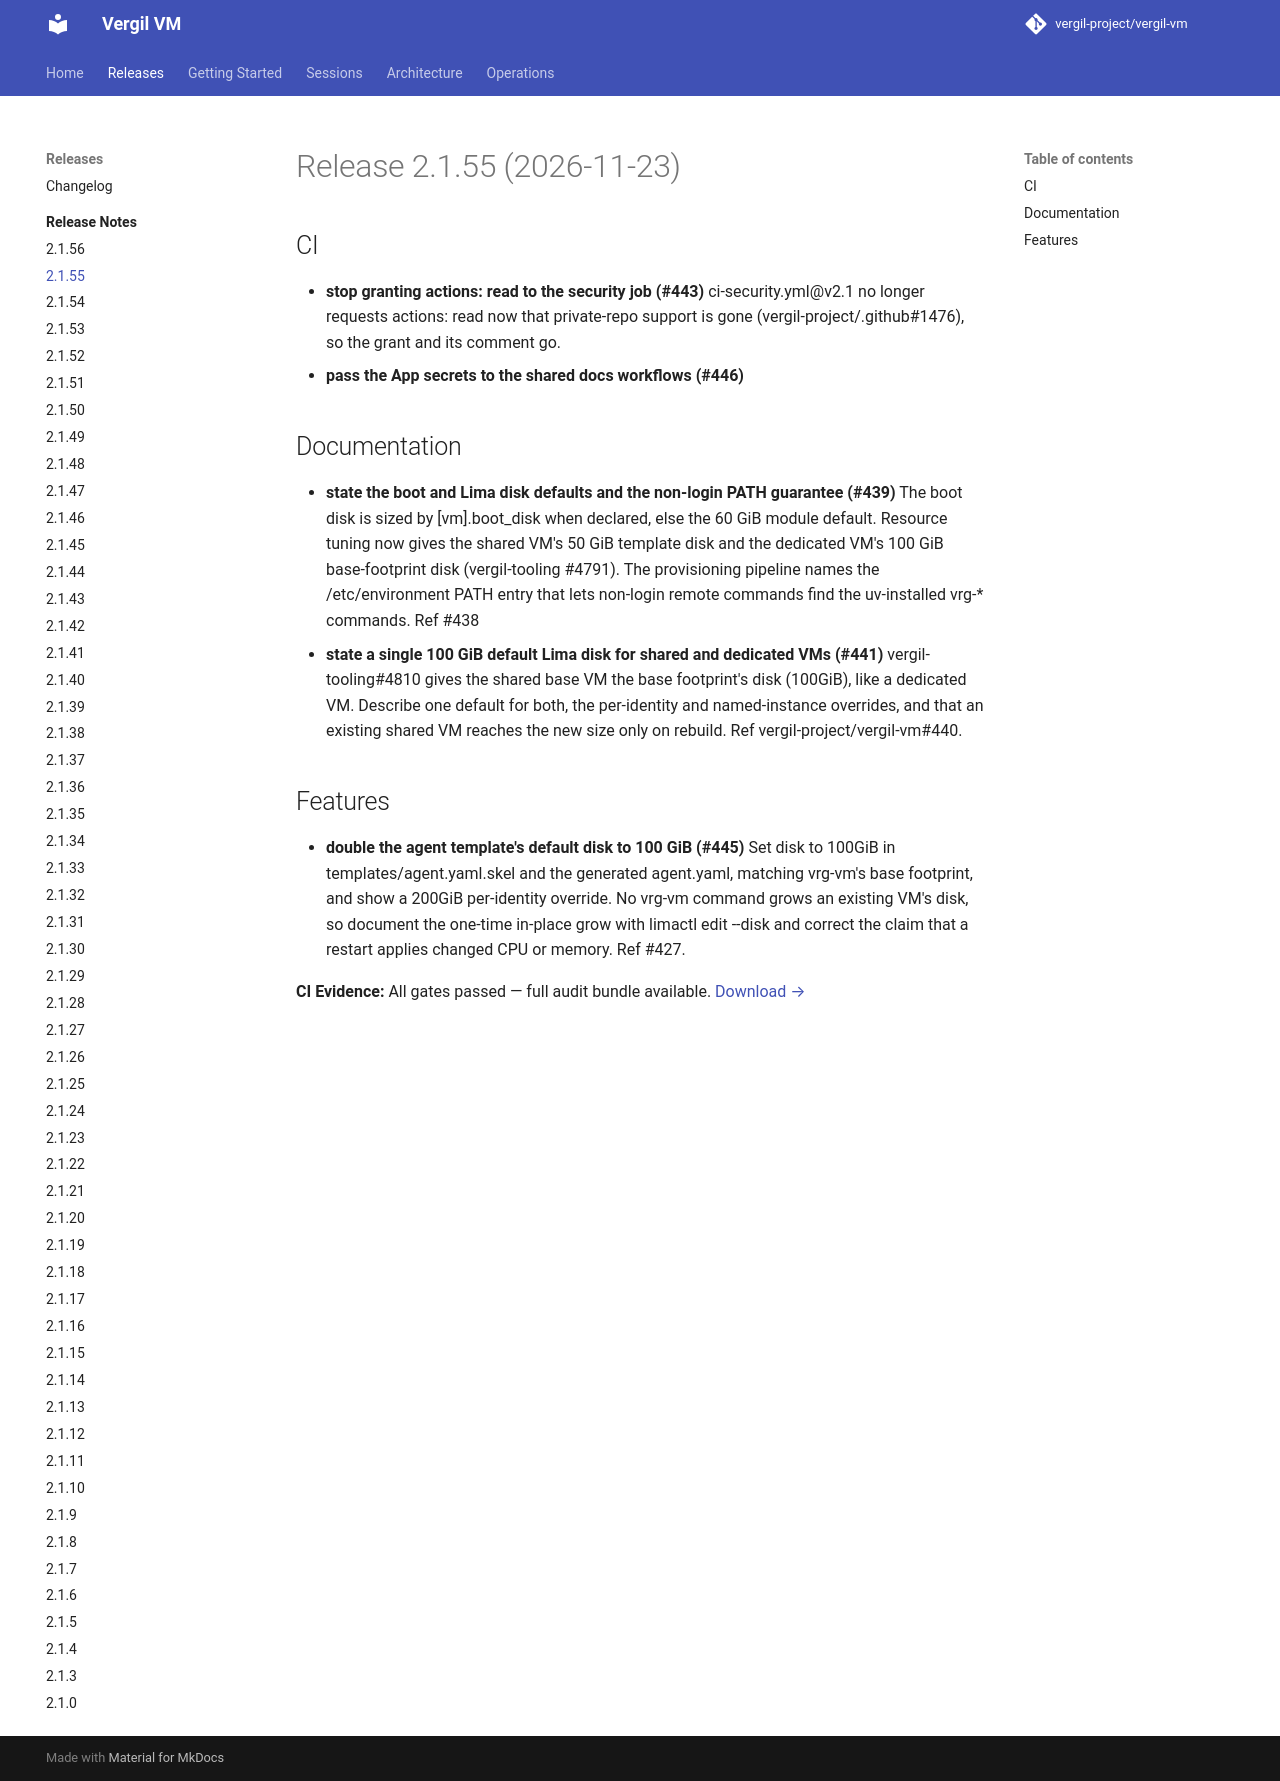

repository: vergil-project/vergil-vm · page: dev/releases/v2.1.55/index.html · generator: mkdocs

# Release 2.1.55 (2026-11-23)

## CI

- **stop granting actions: read to the security job (#443)**
  ci-security.yml@v2.1 no longer requests actions: read now that private-repo support is gone (vergil-project/.github#1476), so the grant and its comment go.
- **pass the App secrets to the shared docs workflows (#446)**

## Documentation

- **state the boot and Lima disk defaults and the non-login PATH guarantee (#439)**
  The boot disk is sized by [vm].boot_disk when declared, else the 60 GiB module default. Resource tuning now gives the shared VM's 50 GiB template disk and the dedicated VM's 100 GiB base-footprint disk (vergil-tooling #4791). The provisioning pipeline names the /etc/environment PATH entry that lets non-login remote commands find the uv-installed vrg-* commands. Ref #438
- **state a single 100 GiB default Lima disk for shared and dedicated VMs (#441)**
  vergil-tooling#4810 gives the shared base VM the base footprint's disk (100GiB), like a dedicated VM. Describe one default for both, the per-identity and named-instance overrides, and that an existing shared VM reaches the new size only on rebuild. Ref vergil-project/vergil-vm#440.

## Features

- **double the agent template's default disk to 100 GiB (#445)**
  Set disk to 100GiB in templates/agent.yaml.skel and the generated agent.yaml, matching vrg-vm's base footprint, and show a 200GiB per-identity override. No vrg-vm command grows an existing VM's disk, so document the one-time in-place grow with limactl edit --disk and correct the claim that a restart applies changed CPU or memory. Ref #427.
